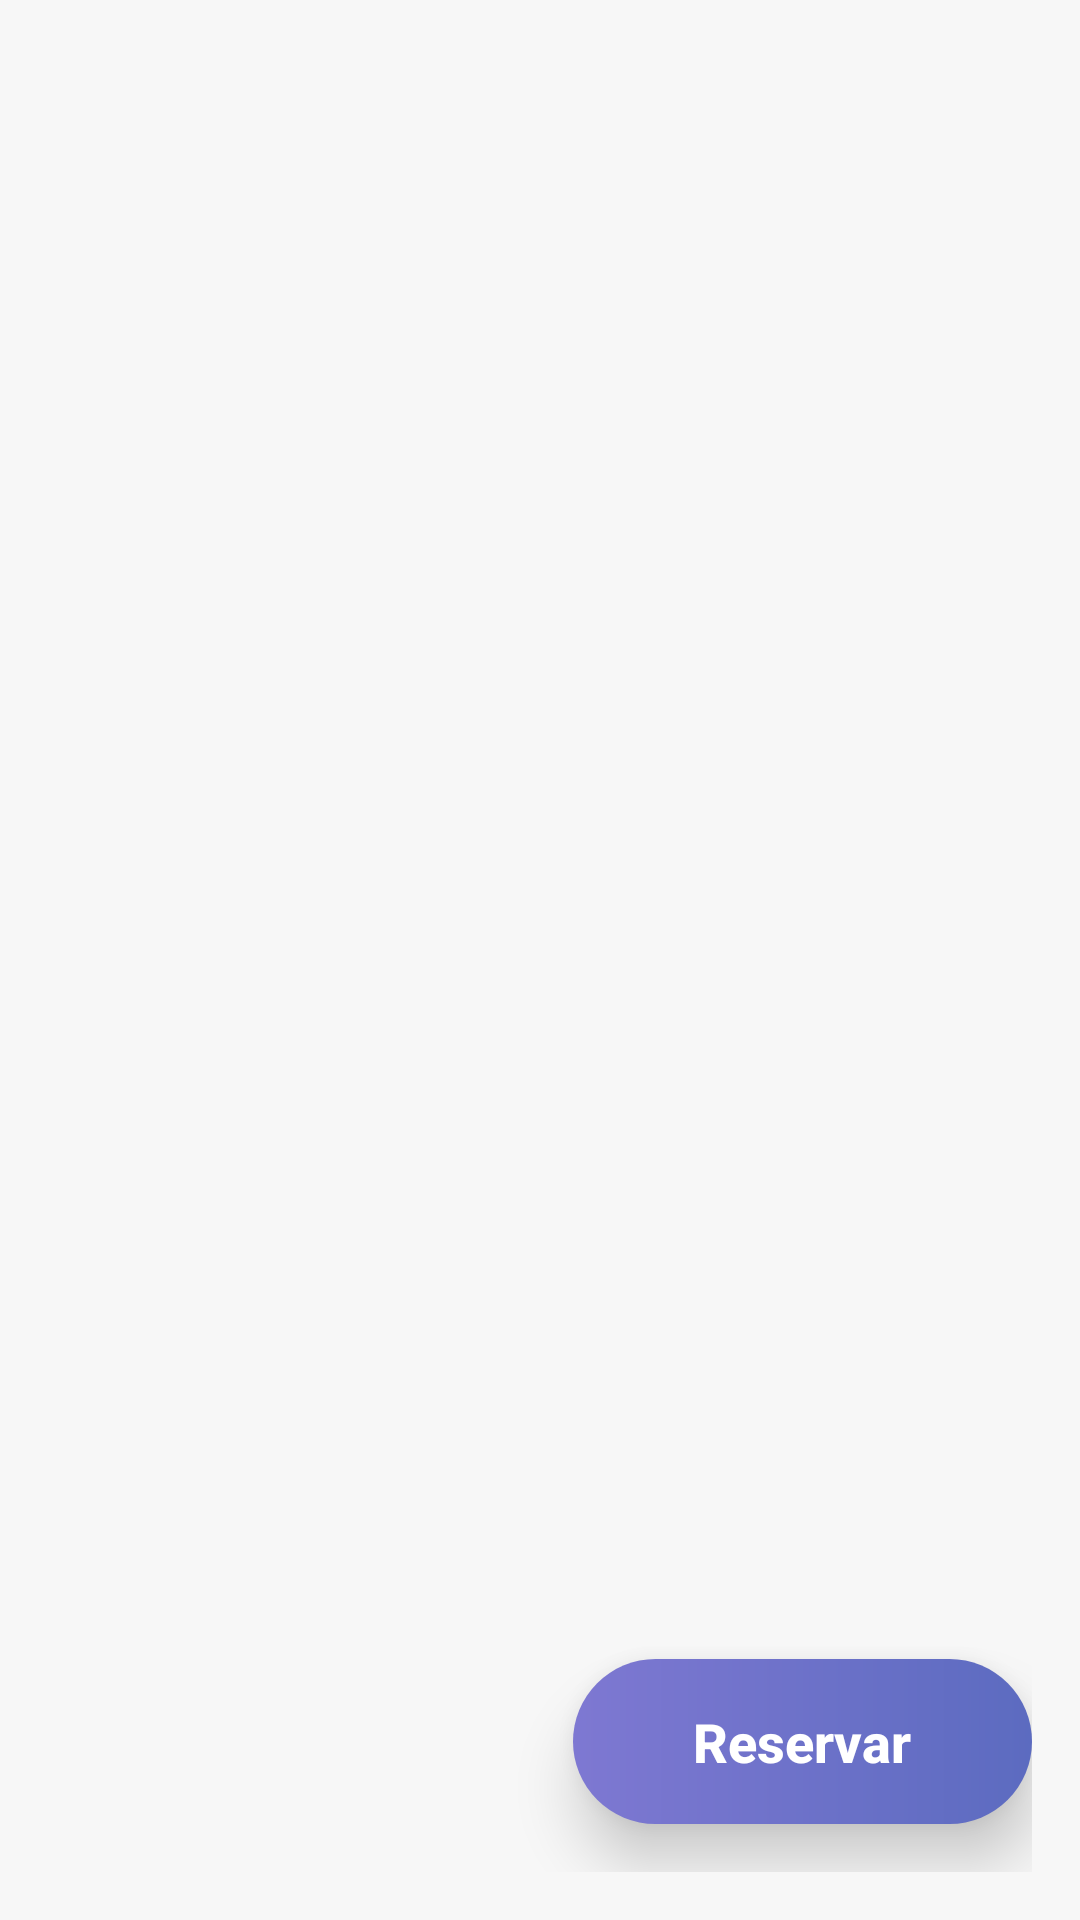

This screen was rendered from an Android layout file. Write that file and the resources it references.
<!-- AndroidManifest.xml: application theme Theme.Lynca -->
<!-- res/layout/activity_reserva.xml -->
<?xml version="1.0" encoding="utf-8"?>
<androidx.constraintlayout.widget.ConstraintLayout
    xmlns:android="http://schemas.android.com/apk/res/android"
    xmlns:app="http://schemas.android.com/apk/res-auto"
    android:layout_width="match_parent"
    android:layout_height="match_parent"
    android:background="#F7F7F7"
    android:padding="16dp">

    <ImageView
        android:id="@+id/btnBlack"
        android:layout_width="40dp"
        android:layout_height="40dp"
        android:src="@drawable/ic_back_arrow"
        app:layout_constraintStart_toStartOf="parent"
        app:layout_constraintTop_toTopOf="parent" />

    <Button
        android:id="@+id/btnReservar"
        android:layout_width="wrap_content"
        android:layout_height="55dp"
        android:paddingHorizontal="40dp"
        android:text="Reservar"
        android:textAllCaps="false"
        android:textColor="@color/white"
        android:textSize="18sp"
        android:textStyle="bold"

        android:background="@drawable/btn_fusion_3d"
        app:backgroundTint="@null"

        android:elevation="12dp"
        android:stateListAnimator="@null"

        app:layout_constraintBottom_toBottomOf="parent"
        app:layout_constraintEnd_toEndOf="parent"
        android:layout_marginBottom="16dp" />

</androidx.constraintlayout.widget.ConstraintLayout>
<!-- resources referenced by this layout -->
<resources>
  <color name="white">#FFFFFF</color>
  <!-- drawable btn_fusion_3d (drawable) -->
  <?xml version="1.0" encoding="utf-8"?>
  <shape xmlns:android="http://schemas.android.com/apk/res/android">
      <gradient
          android:startColor="@color/boton_inicio_fusion"
          android:endColor="@color/boton_fin_fusion"
          android:angle="0" />
  
      <corners android:radius="30dp" />
  </shape>
  <style name="Theme.Lynca" parent="Base.Theme.Lynca" />
  <color name="boton_inicio_fusion">#7E78D2</color>
  <color name="boton_fin_fusion">#5C6BC0</color>
  <style name="Base.Theme.Lynca" parent="Theme.Material3.DayNight.NoActionBar">
          
          
      </style>
</resources>
